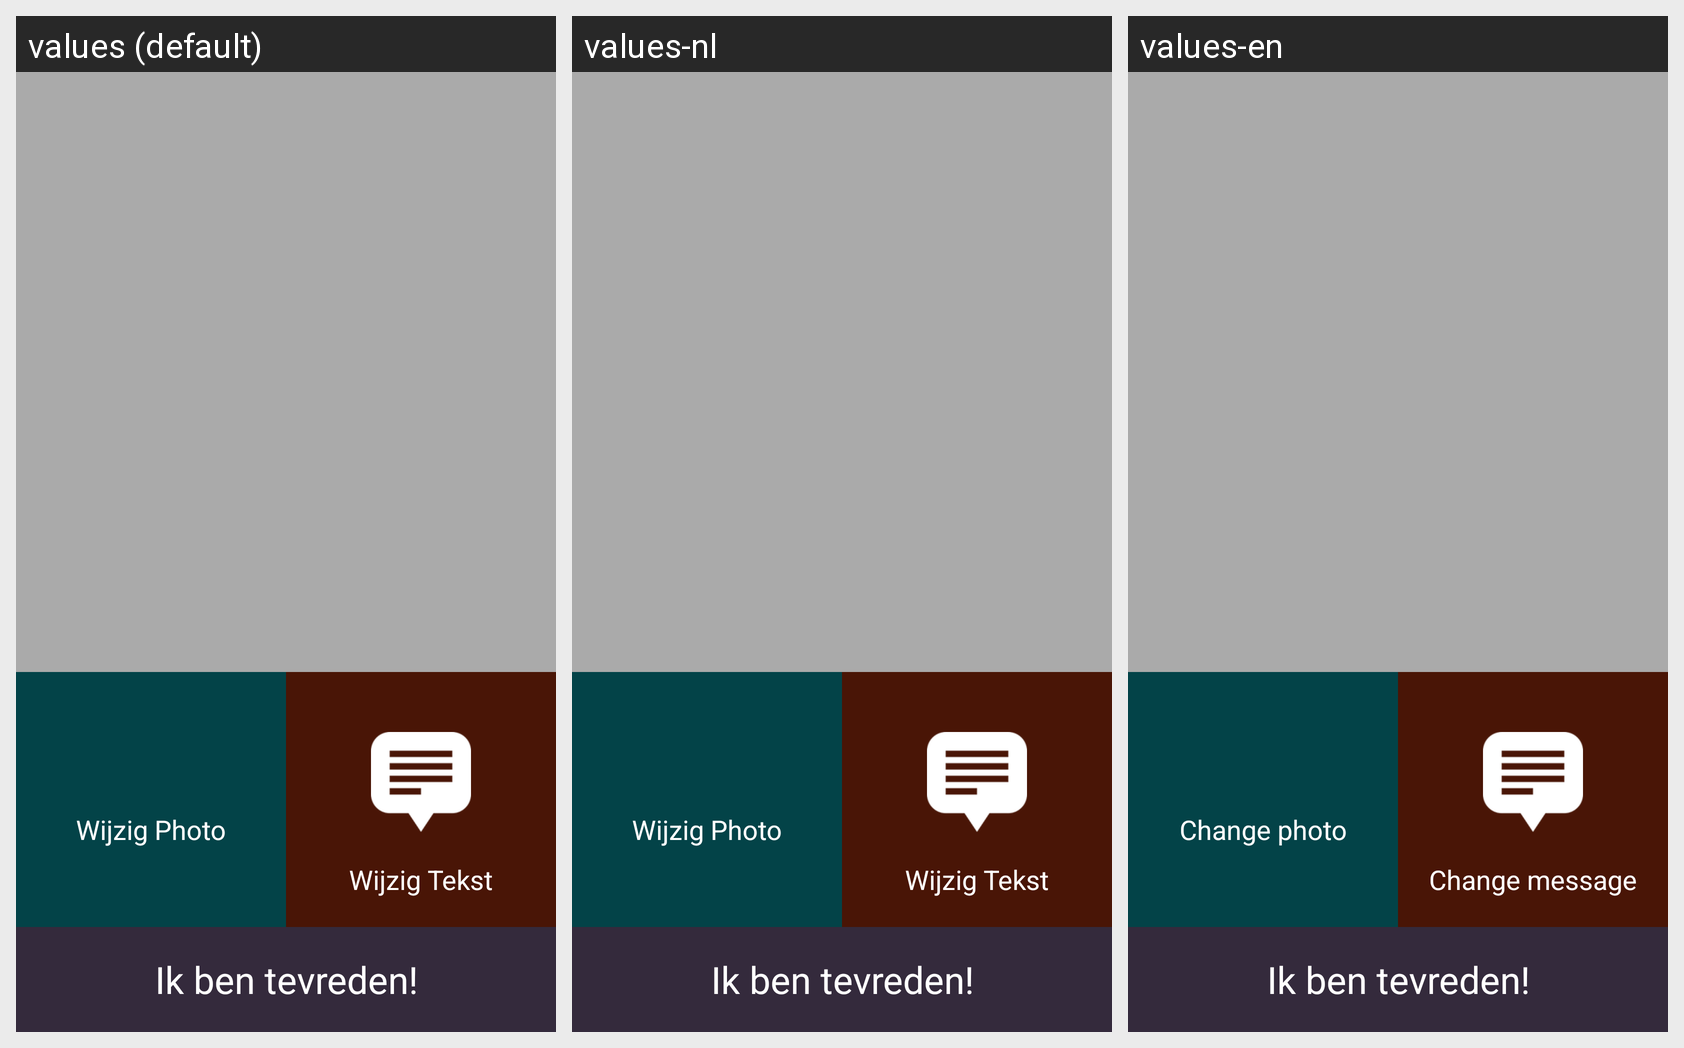

Translations of the strings shown on this Android screen, per locale in the grid:
Android screen res/layout/previewtxt.xml rendered under 3 locales, left to right: values (default), values-nl, values-en. Device: Nexus 5 (rendered at 1080×1920; each locale shown at half size, 540×960, under a caption strip naming it); theme android:Theme.Holo.Light.
Strings drawn on this screen, with the default value and each locale's value (text and hints the layout hard-codes, and strings that could not be matched under every locale, appear in the picture but are not listed):

PreviewbtnChangePhoto
  values: Wijzig Photo
  values-nl: Wijzig Photo
  values-en: Change photo

PreviewbtnChangeTxt
  values: Wijzig Tekst
  values-nl: Wijzig Tekst
  values-en: Change message
